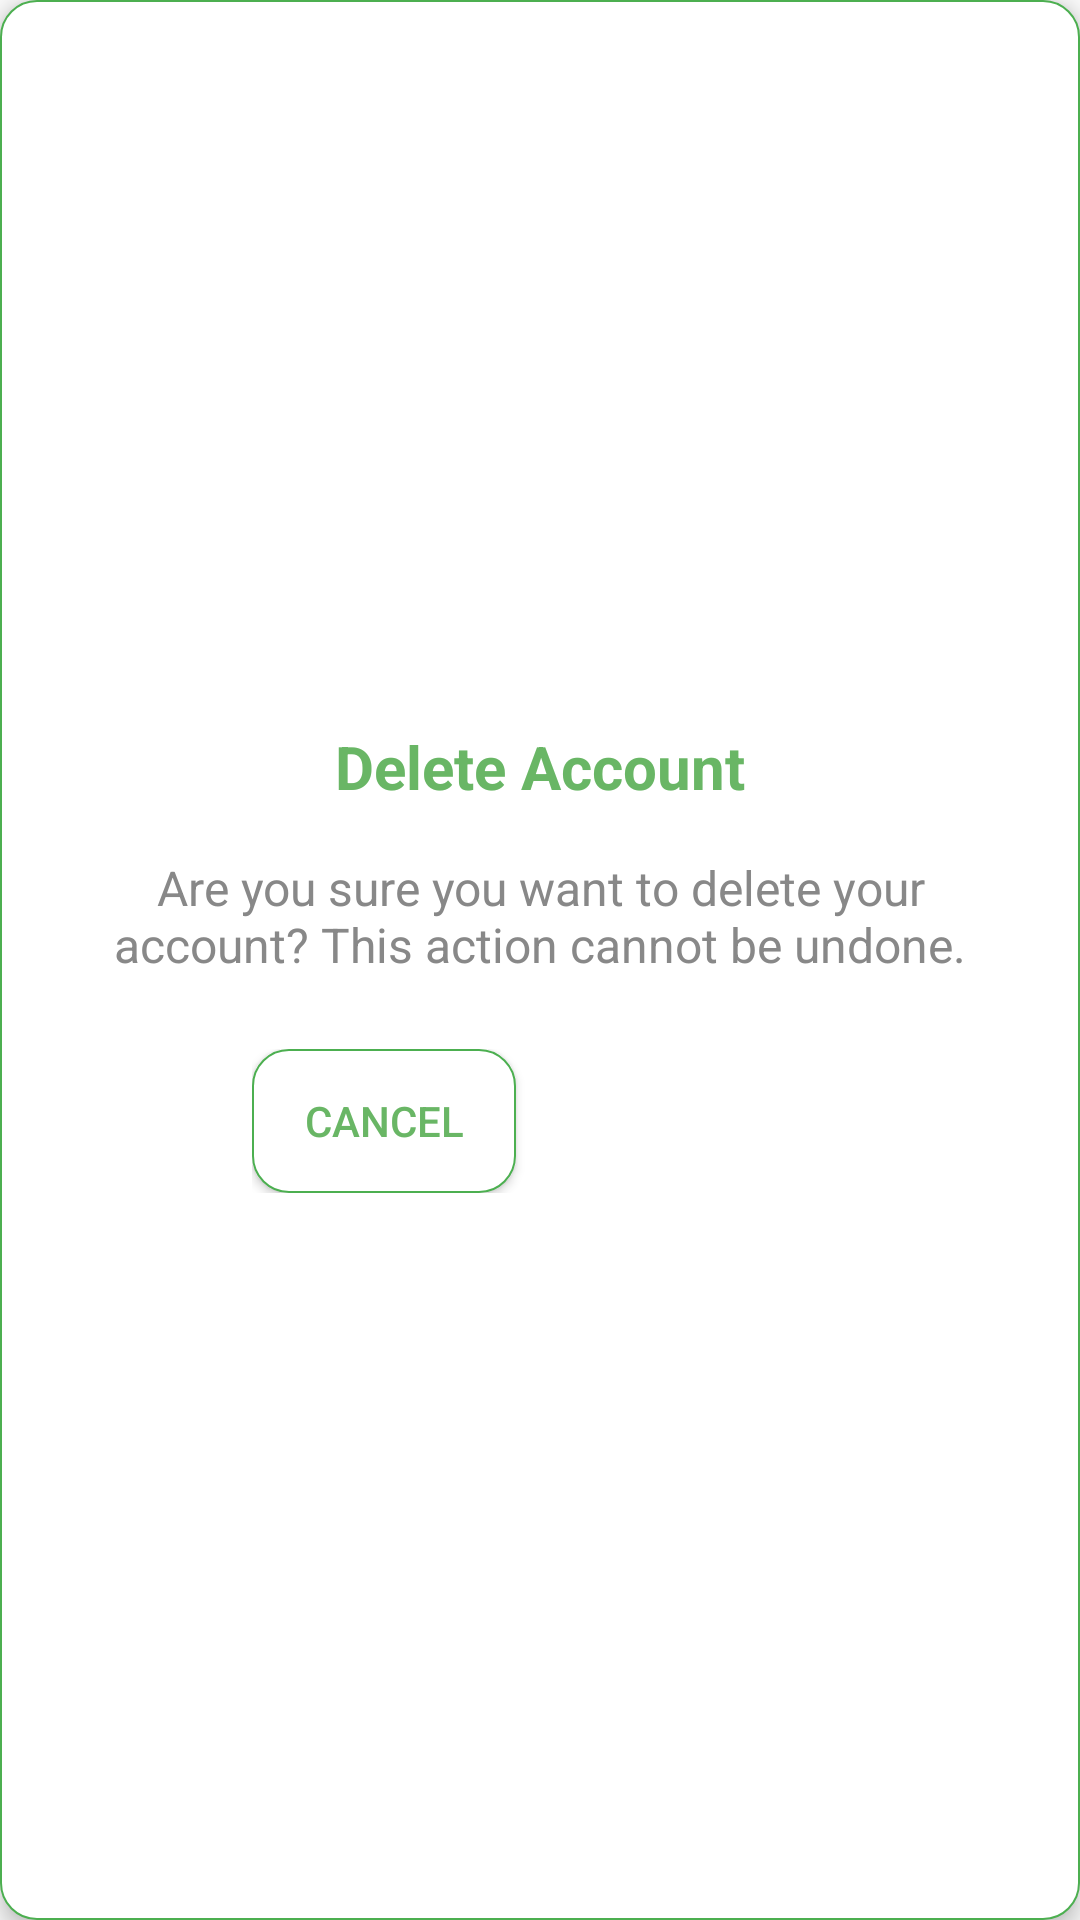

The Android layout XML behind this screen, and the referenced resources:
<!-- AndroidManifest.xml: application theme Theme.Group10MCO -->
<!-- res/layout/activity_popout_delete.xml -->
<LinearLayout xmlns:android="http://schemas.android.com/apk/res/android"
    android:layout_width="match_parent"
    android:layout_height="wrap_content"
    android:orientation="vertical"
    android:padding="24dp"
    android:elevation="4dp"
    android:background="@drawable/rounded_input"
    android:gravity="center">

    <TextView
        android:layout_width="wrap_content"
        android:layout_height="wrap_content"
        android:text="Delete Account"
        android:textSize="20sp"
        android:textColor="#69B665"
        android:textStyle="bold"
        android:paddingBottom="16dp" />

    <TextView
        android:layout_width="wrap_content"
        android:layout_height="wrap_content"
        android:text="Are you sure you want to delete your account? This action cannot be undone."
        android:textSize="16sp"
        android:textColor="#888888"
        android:paddingBottom="24dp"
        android:gravity="center" />

    <LinearLayout
        android:layout_width="wrap_content"
        android:layout_height="wrap_content"
        android:orientation="horizontal"
        android:gravity="center">

        <Button
            android:id="@+id/cancel_delete_button"
            android:layout_width="wrap_content"
            android:layout_height="wrap_content"
            android:text="Cancel"
            android:background="@drawable/rounded_input"
            android:textColor="#69B665"
            android:textSize="14sp"
            android:padding="12dp"
            android:layout_marginEnd="16dp" />

        <Button
            android:id="@+id/confirm_delete_button"
            android:layout_width="wrap_content"
            android:layout_height="wrap_content"
            android:text="Confirm"
            android:background="@drawable/yellow_green_button"
            android:textColor="#FFFFFF"
            android:textSize="14sp"
            android:padding="12dp" />
    </LinearLayout>
</LinearLayout>
<!-- resources referenced by this layout -->
<resources>
  <!-- drawable rounded_input (drawable) -->
  <?xml version="1.0" encoding="utf-8"?>
  <shape xmlns:android="http://schemas.android.com/apk/res/android">
  
      
      <solid android:color="#FFFFFF" />
  
      
      <stroke
          android:width="0.8dp"
          android:color="#4CAF50" />
  
      
      <corners android:radius="12dp" />
  
      
      <padding
          android:left="10dp"
          android:right="10dp"
          android:top="5dp"
          android:bottom="5dp" />
  
  </shape>
  <style name="Theme.Group10MCO" parent="Theme.AppCompat.Light.DarkActionBar" />
</resources>
